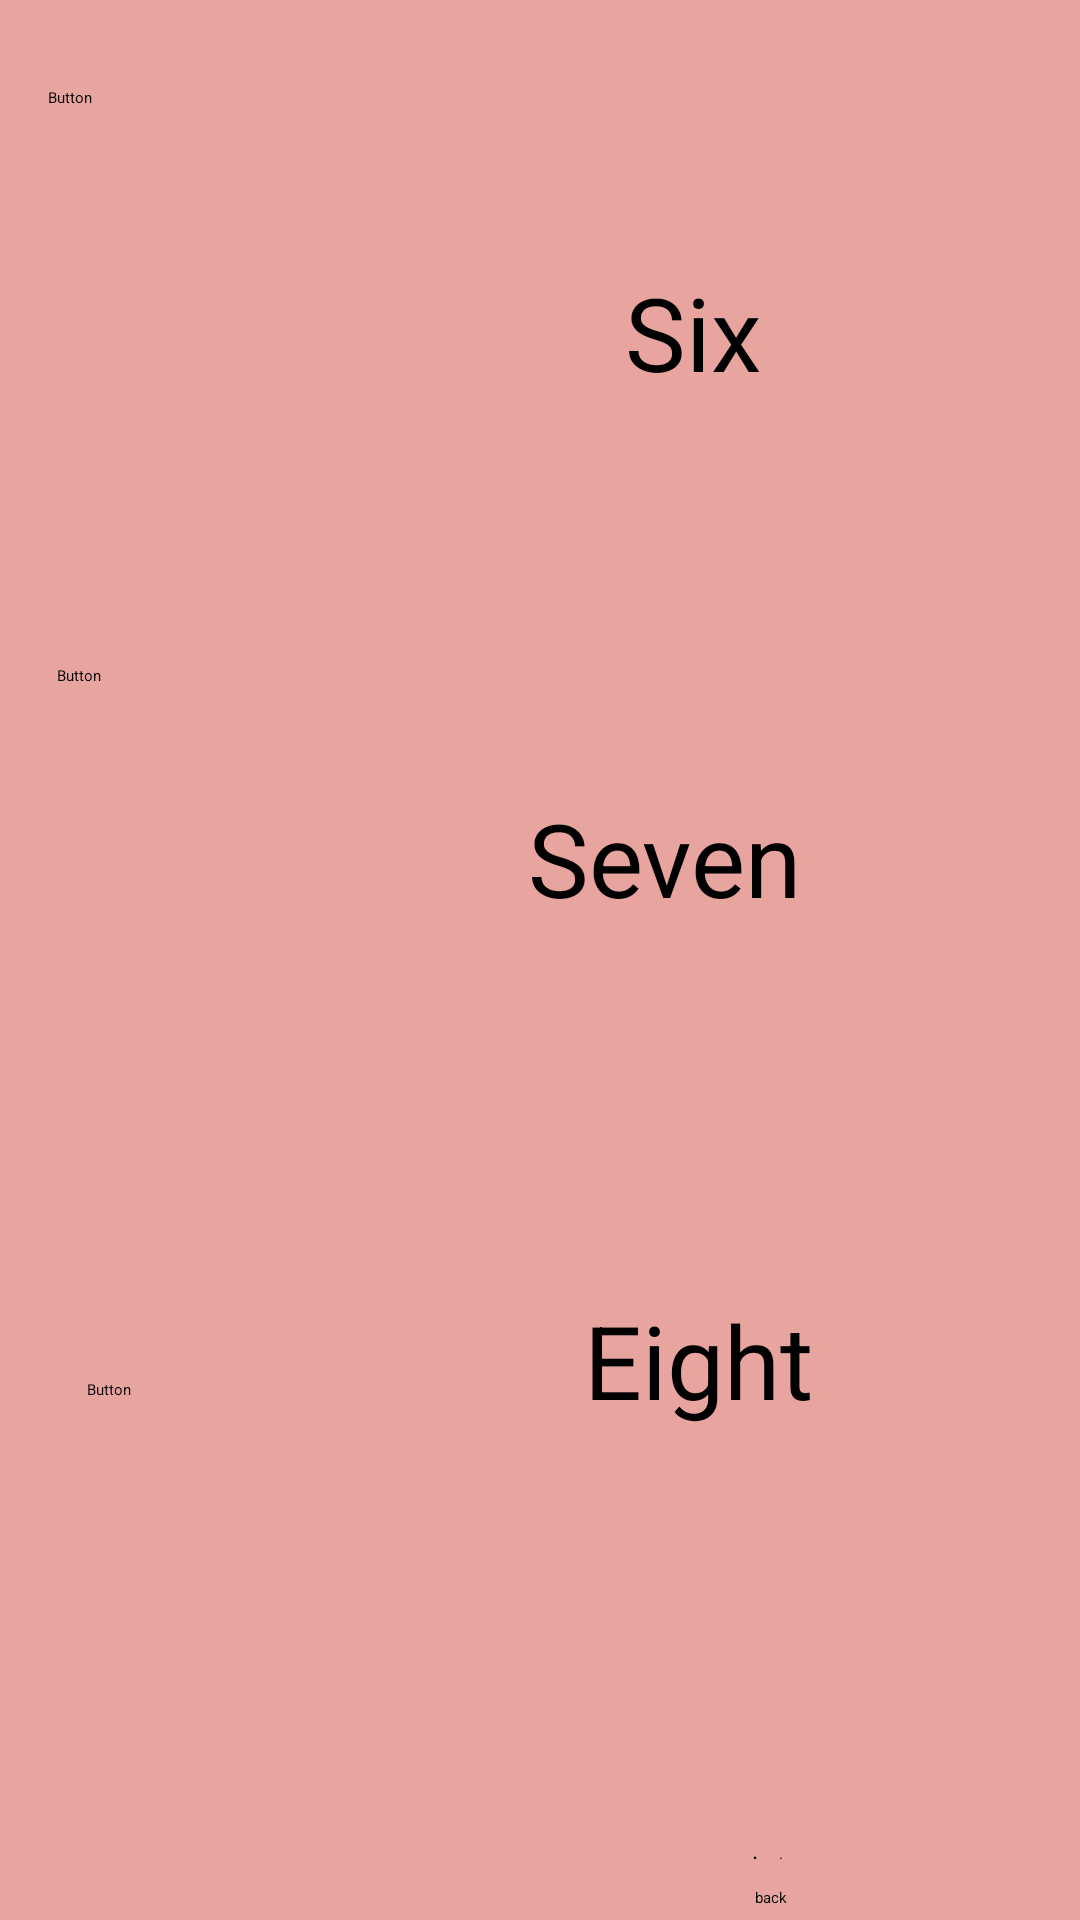

Write the Android layout XML for this screen, with the resource values it uses.
<!-- AndroidManifest.xml: application theme Theme.Ass1 -->
<!-- res/layout/number2.xml -->
<?xml version="1.0" encoding="utf-8"?>
<androidx.constraintlayout.widget.ConstraintLayout xmlns:android="http://schemas.android.com/apk/res/android"
    xmlns:app="http://schemas.android.com/apk/res-auto"
    xmlns:tools="http://schemas.android.com/tools"
    android:layout_width="match_parent"
    android:layout_height="match_parent"

    android:background="#E8A5A0">


    <Button
        android:id="@+id/backbtn"
        android:layout_width="wrap_content"
        android:layout_height="wrap_content"
        android:layout_marginEnd="9dp"
        android:layout_marginBottom="4dp"
        android:text="back"
        app:layout_constraintBottom_toBottomOf="parent"
        app:layout_constraintEnd_toEndOf="parent"
        app:layout_constraintHorizontal_bias="0.631"
        app:layout_constraintStart_toEndOf="@+id/button3" />

    <Button
        android:id="@+id/button"
        android:layout_width="0dp"
        android:layout_height="0dp"
        android:layout_marginStart="16dp"
        android:layout_marginTop="29dp"
        android:layout_marginEnd="78dp"
        android:layout_marginBottom="45dp"
        android:foreground="@drawable/six"
        android:text="Button"
        app:layout_constraintBottom_toTopOf="@+id/button2"
        app:layout_constraintEnd_toStartOf="@+id/textView6"
        app:layout_constraintStart_toStartOf="parent"
        app:layout_constraintTop_toTopOf="parent"
        app:layout_constraintVertical_bias="0.0" />

    <Button
        android:id="@+id/button2"
        android:layout_width="0dp"
        android:layout_height="197dp"
        android:layout_marginStart="19dp"
        android:layout_marginEnd="91dp"
        android:foreground="@drawable/seven"
        android:text="Button"
        app:layout_constraintBottom_toBottomOf="parent"
        app:layout_constraintEnd_toStartOf="@+id/textView17"
        app:layout_constraintStart_toStartOf="parent"
        app:layout_constraintTop_toTopOf="parent" />

    <Button
        android:id="@+id/button3"
        android:layout_width="0dp"
        android:layout_height="0dp"
        android:layout_marginStart="29dp"
        android:layout_marginTop="41dp"
        android:layout_marginEnd="95dp"
        android:layout_marginBottom="38dp"
        android:foreground="@drawable/eight"
        android:text="Button"
        app:layout_constraintBottom_toBottomOf="parent"
        app:layout_constraintEnd_toStartOf="@+id/textView18"
        app:layout_constraintStart_toStartOf="parent"
        app:layout_constraintTop_toBottomOf="@+id/button2" />

    <TextView
        android:id="@+id/textView6"
        android:layout_width="wrap_content"
        android:layout_height="wrap_content"
        android:layout_marginTop="88dp"
        android:layout_marginEnd="106dp"
        android:text="Six"
        android:textSize="34sp"
        app:layout_constraintEnd_toEndOf="parent"
        app:layout_constraintStart_toEndOf="@+id/button"
        app:layout_constraintTop_toTopOf="parent" />

    <TextView
        android:id="@+id/textView17"
        android:layout_width="wrap_content"
        android:layout_height="wrap_content"
        android:layout_marginEnd="93dp"
        android:text="Seven"
        android:textSize="34sp"
        app:layout_constraintBottom_toBottomOf="parent"
        app:layout_constraintEnd_toEndOf="parent"
        app:layout_constraintStart_toEndOf="@+id/button2"
        app:layout_constraintTop_toTopOf="parent"
        app:layout_constraintVertical_bias="0.443" />

    <TextView
        android:id="@+id/textView18"
        android:layout_width="wrap_content"
        android:layout_height="wrap_content"
        android:layout_marginEnd="89dp"
        android:layout_marginBottom="164dp"
        android:text="Eight"
        android:textSize="34sp"
        app:layout_constraintBottom_toBottomOf="parent"
        app:layout_constraintEnd_toEndOf="parent"
        app:layout_constraintStart_toEndOf="@+id/button3" />

    <Button
        android:id="@+id/nextbtn"
        android:layout_width="wrap_content"
        android:layout_height="wrap_content"
        android:layout_marginStart="7dp"
        android:foreground="@drawable/next"
        android:text="."
        app:layout_constraintBaseline_toBaselineOf="@+id/prevbtn"
        app:layout_constraintStart_toEndOf="@+id/prevbtn" />

    <Button
        android:id="@+id/prevbtn"
        android:layout_width="wrap_content"
        android:layout_height="wrap_content"
        android:layout_marginBottom="7dp"
        android:foreground="@drawable/back"
        android:text="."
        android:textSize="8sp"
        app:layout_constraintBottom_toTopOf="@+id/backbtn"
        app:layout_constraintEnd_toStartOf="@+id/backbtn"
        app:layout_constraintStart_toStartOf="@+id/backbtn" />
</androidx.constraintlayout.widget.ConstraintLayout>
<!-- resources referenced by this layout -->
<resources>
  <!-- drawable back: jpeg bitmap (drawable, 20314 bytes) -->
  <!-- drawable eight: png bitmap (drawable, 289579 bytes) -->
  <!-- drawable next: jpeg bitmap (drawable, 22605 bytes) -->
  <!-- drawable seven: png bitmap (drawable, 329811 bytes) -->
  <!-- drawable six: png bitmap (drawable, 283462 bytes) -->
</resources>
